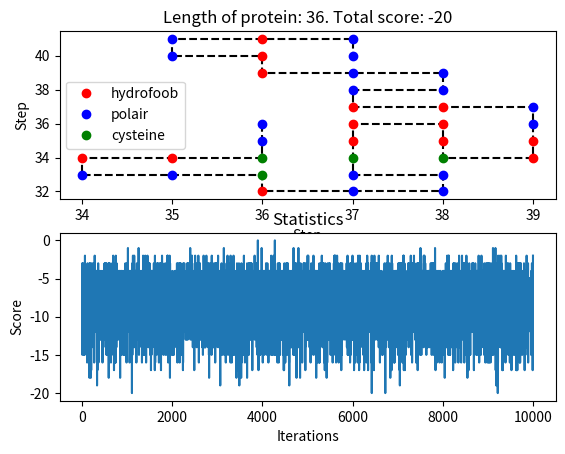

This chart was generated by the following Python code:
"""
Run semi random algorithm N times and pick the configuration with the highest score
From this I think we can modify to a hillclimber
"""

import matplotlib.pyplot as plt
import numpy as np
from random import randint
import sys
import copy

#PROTEIN = 'HHPHHHPH'
PROTEIN =  'PPCHHPPCHPPPPCHHHHCHHPPHHPPPPHHPPHPP'
LENGTH = len(PROTEIN)
DIMENSION = 2
GRID_SIZE = 2 * LENGTH + 1
DIRECTIONS = [[1, 0], [-1, 0], [0, -1], [0, 1]]
ITERATIONS = 10000

def init_grid():
    grid = [[0 for i in range(GRID_SIZE)] for i in range(GRID_SIZE)]
    
    return grid

def display_grid(grid):    
    matrix = "\n".join([" ".join(['{} '.format(element) for element in row]) for row in grid])
    
    return matrix

def protein_positions():
    grid = init_grid()

    first_amino = True
    pos_x = [LENGTH]
    pos_y = [LENGTH]

    total_score = 0
    for amino in range(LENGTH):
        
        element = PROTEIN[amino]
        if first_amino:
            grid[pos_x[amino]][pos_y[amino]] = element
            first_amino = False
            continue

        x = pos_x[amino - 1]
        y = pos_y[amino - 1]

        step = score_valid_folds(x, y, grid, element)

        if not step:
            # print("Skipping stuck protein")
            return False

        new_x = step[0]
        new_y = step[1]
        score = step[2]

        grid[new_x][new_y] = element
        pos_x.append(new_x)
        pos_y.append(new_y)
        total_score += score

    return grid, pos_x, pos_y, total_score

def all_possible_folds(x, y):

    possible_folds = []

    for direction in DIRECTIONS:
        new_x = x - direction[1]
        new_y = y + direction[0]
        possible_folds.append([new_x, new_y])
    
    return possible_folds

def check_valid_folds(x, y, grid):

    possible_folds = all_possible_folds(x, y)
    valid_folds = []
    for fold in possible_folds:
        new_x = fold[0]
        new_y = fold[1]
        value = grid[new_x][new_y]
        if value == 0:
            valid_folds.append(fold)
            

    return valid_folds

def score_valid_folds(x, y, grid, amino):
    valid_folds = check_valid_folds(x, y, grid)

    if len(valid_folds) == 0:   
        # print("Protein got stuck")     
        return False

    fold_neighbours = []
    
    for fold in valid_folds:
        score = 0
        new_x = fold[0]
        new_y = fold[1]
        local_score = 0
        neighbours = []
        if [new_x - 1, new_y] != [x, y]:
            grid_value = grid[new_x - 1][new_y]
            neighbours.append([new_x - 1, new_y, grid_value])

        if [new_x + 1, new_y] != [x, y]:
            grid_value = grid[new_x + 1][new_y]
            neighbours.append([new_x + 1, new_y, grid_value])

        if [new_x, new_y - 1] != [x, y]:
            grid_value = grid[new_x][new_y - 1]
            neighbours.append([new_x, new_y - 1, grid_value])

        if [new_x, new_y + 1] != [x, y]:
            grid_value = grid[new_x][new_y + 1]
            neighbours.append([new_x, new_y + 1, grid_value])

        for neighbour in neighbours:
            score = 0
            grid_value = neighbour[2]
            
            if grid_value == 'H' and (amino == 'H' or amino == 'C'):
                score = -1
            if grid_value == 'C' and amino == 'H':
                score = -1
            if grid_value == 'C' and amino == "C":
                score = -5

            neighbour.append(score)

        fold_neighbours.append([fold, neighbours])

    lowest_score = 0
    first_best_move = []

    for fold_info in fold_neighbours:
        fold = fold_info[0]
        neighbours = fold_info[1]
                
        for neighbour in neighbours:
            score = neighbour[3]
            local_score += score
            if score < lowest_score:
                lowest_score = score
                first_best_move = fold
                new_x = first_best_move[0]
                new_y = first_best_move[1]

    if len(first_best_move) == 0:
        random_choice = randint(0, len(valid_folds) - 1)
        random_move = valid_folds[random_choice]
        new_x = random_move[0]
        new_y = random_move[1]
        
    return new_x, new_y, local_score

def best_score_configuration():
    best_score = 0
    score_list = []
    iterations = []

    for i in range(ITERATIONS):
        current_config = protein_positions()

        while not current_config:
            current_config = protein_positions()

        score = current_config[-1]
        
        if best_score > score:
            best_score = score
            best_configuration = copy.deepcopy(current_config)

        score_list.append(score)
        iterations.append(i)

    grid, x, y, score = best_configuration
    return grid, x, y, score, score_list, iterations


def plot_protein_config(x_list, y_list, total_score, scores, iterations):
    H_x = []
    H_y = []
    P_x = []
    P_y = []
    C_x = []
    C_y = []

    for i in range(LENGTH):
        amino = PROTEIN[i]
        x = x_list[i]
        y = y_list[i]

        if amino == 'H':
            H_x.append(x)
            H_y.append(y)
        elif amino == 'C':
            C_x.append(x)
            C_y.append(y)
        else:
            P_x.append(x)
            P_y.append(y)


    plt.figure()

    plt.subplot(211)
    plt.plot(x_list, y_list, "k--")
    plt.plot(H_x, H_y, "ro", label="hydrofoob")
    plt.plot(P_x, P_y, "bo", label="polair")

    if len(C_x) > 0:
        plt.plot(C_x, C_y, "go", label="cysteine")
    
    plt.title("Length of protein: {}. Total score: {}".format(LENGTH, total_score))
    plt.xlabel("Step")
    plt.ylabel("Step")
    plt.legend()

    plt.subplot(212)
    plt.plot(iterations, scores)
    plt.title("Statistics")
    plt.xlabel("Iterations")
    plt.ylabel("Score")

    plt.show()

    


        
if __name__ == "__main__":
    grid, x, y, score, score_list, iterations = best_score_configuration()
    plot_protein_config(x, y, score, score_list, iterations)
    
    
